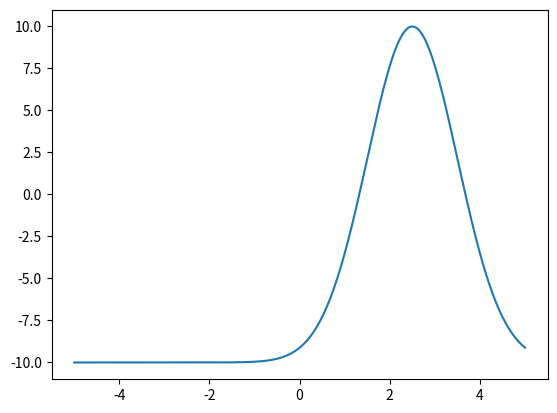

The matplotlib source for this figure:
#!/usr/bin/env python3
# -*- coding: utf-8 -*-
"""
Created on Sat Nov 18 02:20:59 2017

[redacted]
"""

import numpy as np
import matplotlib.pyplot as plt

x = np.linspace(-5,5, 1000)

y = 20*(np.exp(-((x - 2.5)**2)/(2)) -0.5)


plt.plot(x,y)
plt.show()







